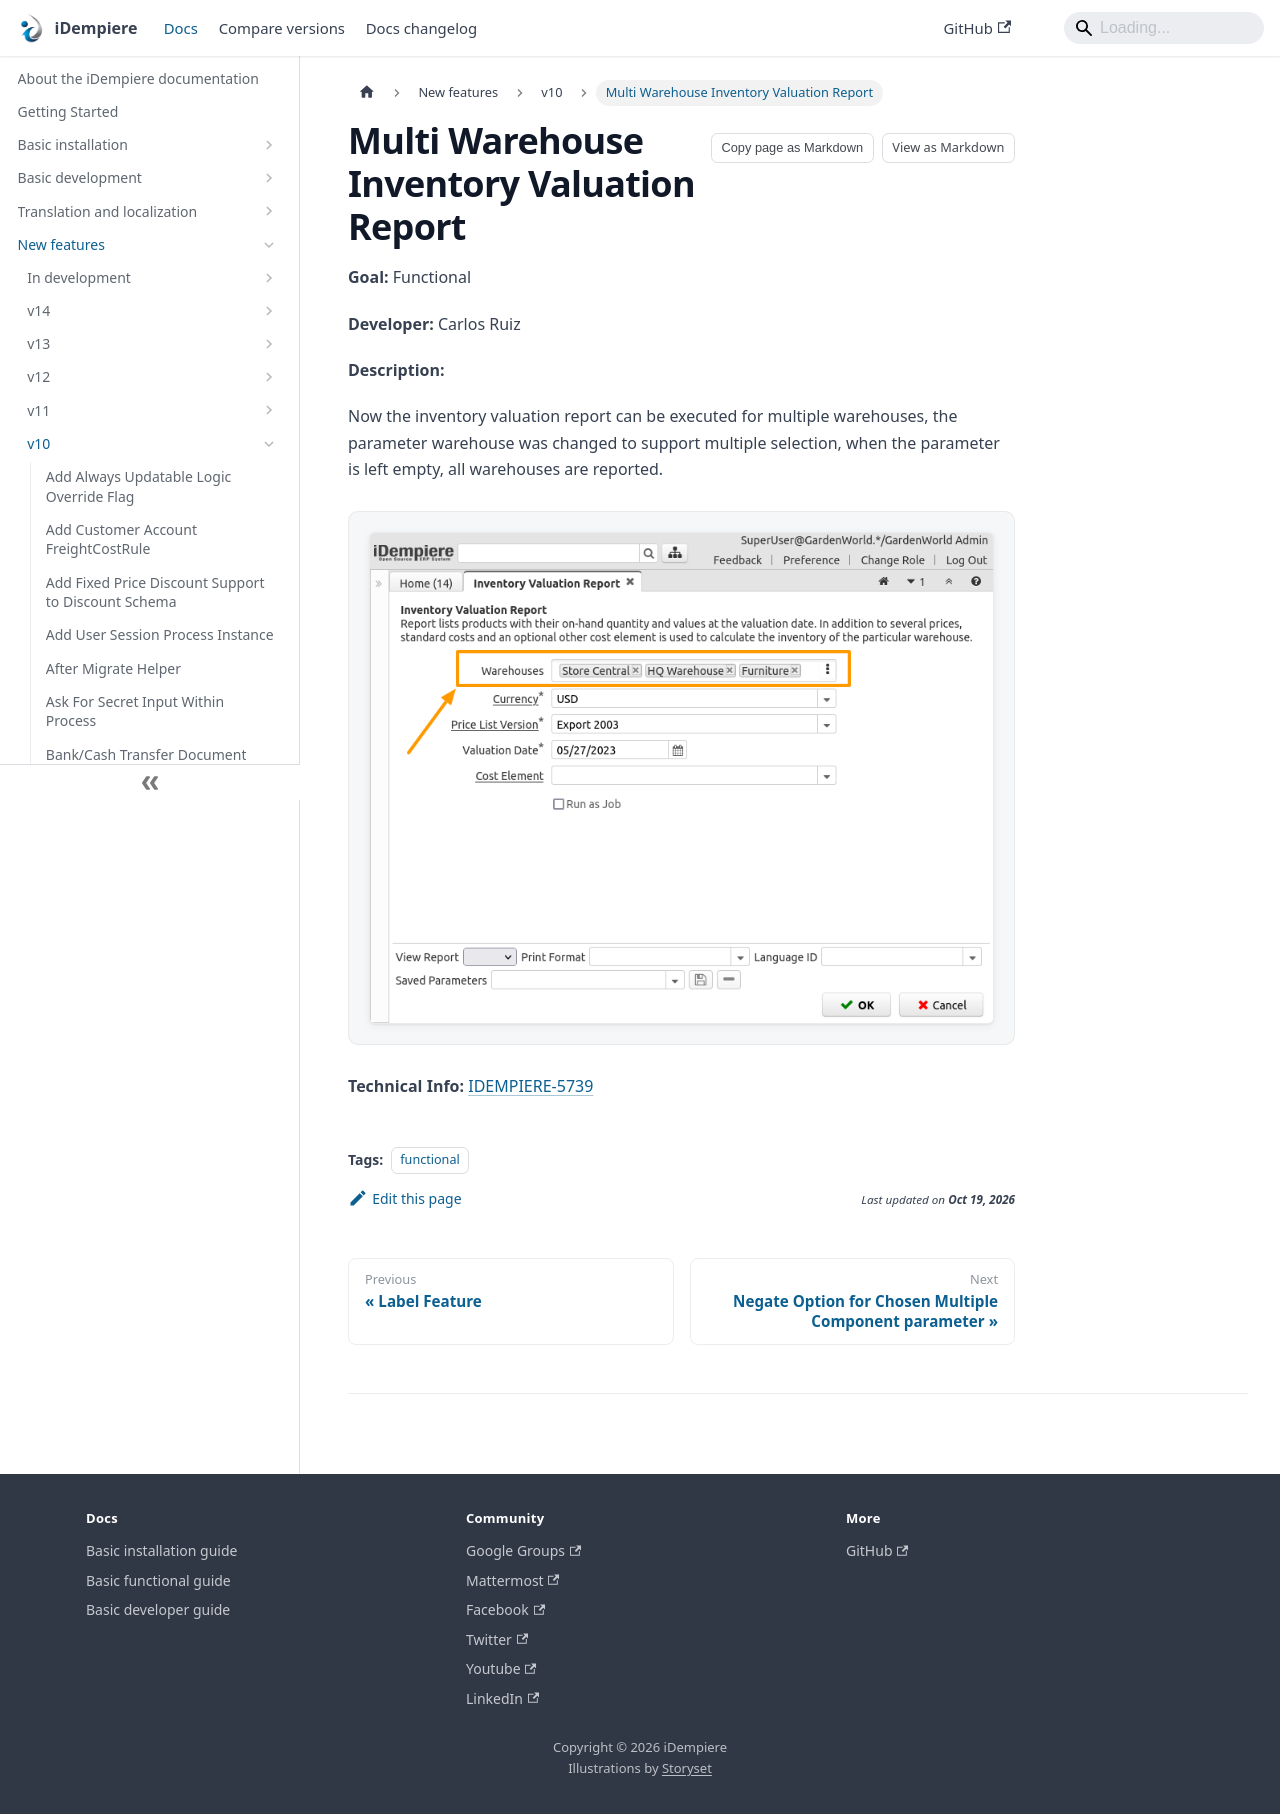

repository: idempiere/idempiere.github.io · page: docs/new-features/v10/multi-warehouse-inventory-valuation-report.html · generator: docusaurus

---
sidebar_position: 17
sidebar_label: "Multi Warehouse Inventory Valuation Report"
description: "Multi Warehouse Inventory Valuation Report: a New Feature in iDempiere 10."
tags: [functional]
---
# Multi Warehouse Inventory Valuation Report

**Goal:** Functional

**Developer:** Carlos Ruiz

**Description:**

Now the inventory valuation report can be executed for multiple warehouses, the parameter warehouse was changed to support multiple selection, when the parameter is left empty, all warehouses are reported.

![01 InventoryValuation](pathname:///img/new-features/v10/01_InventoryValuation.png)

**Technical Info:** [IDEMPIERE-5739](https://idempiere.atlassian.net/browse/IDEMPIERE-5739)
